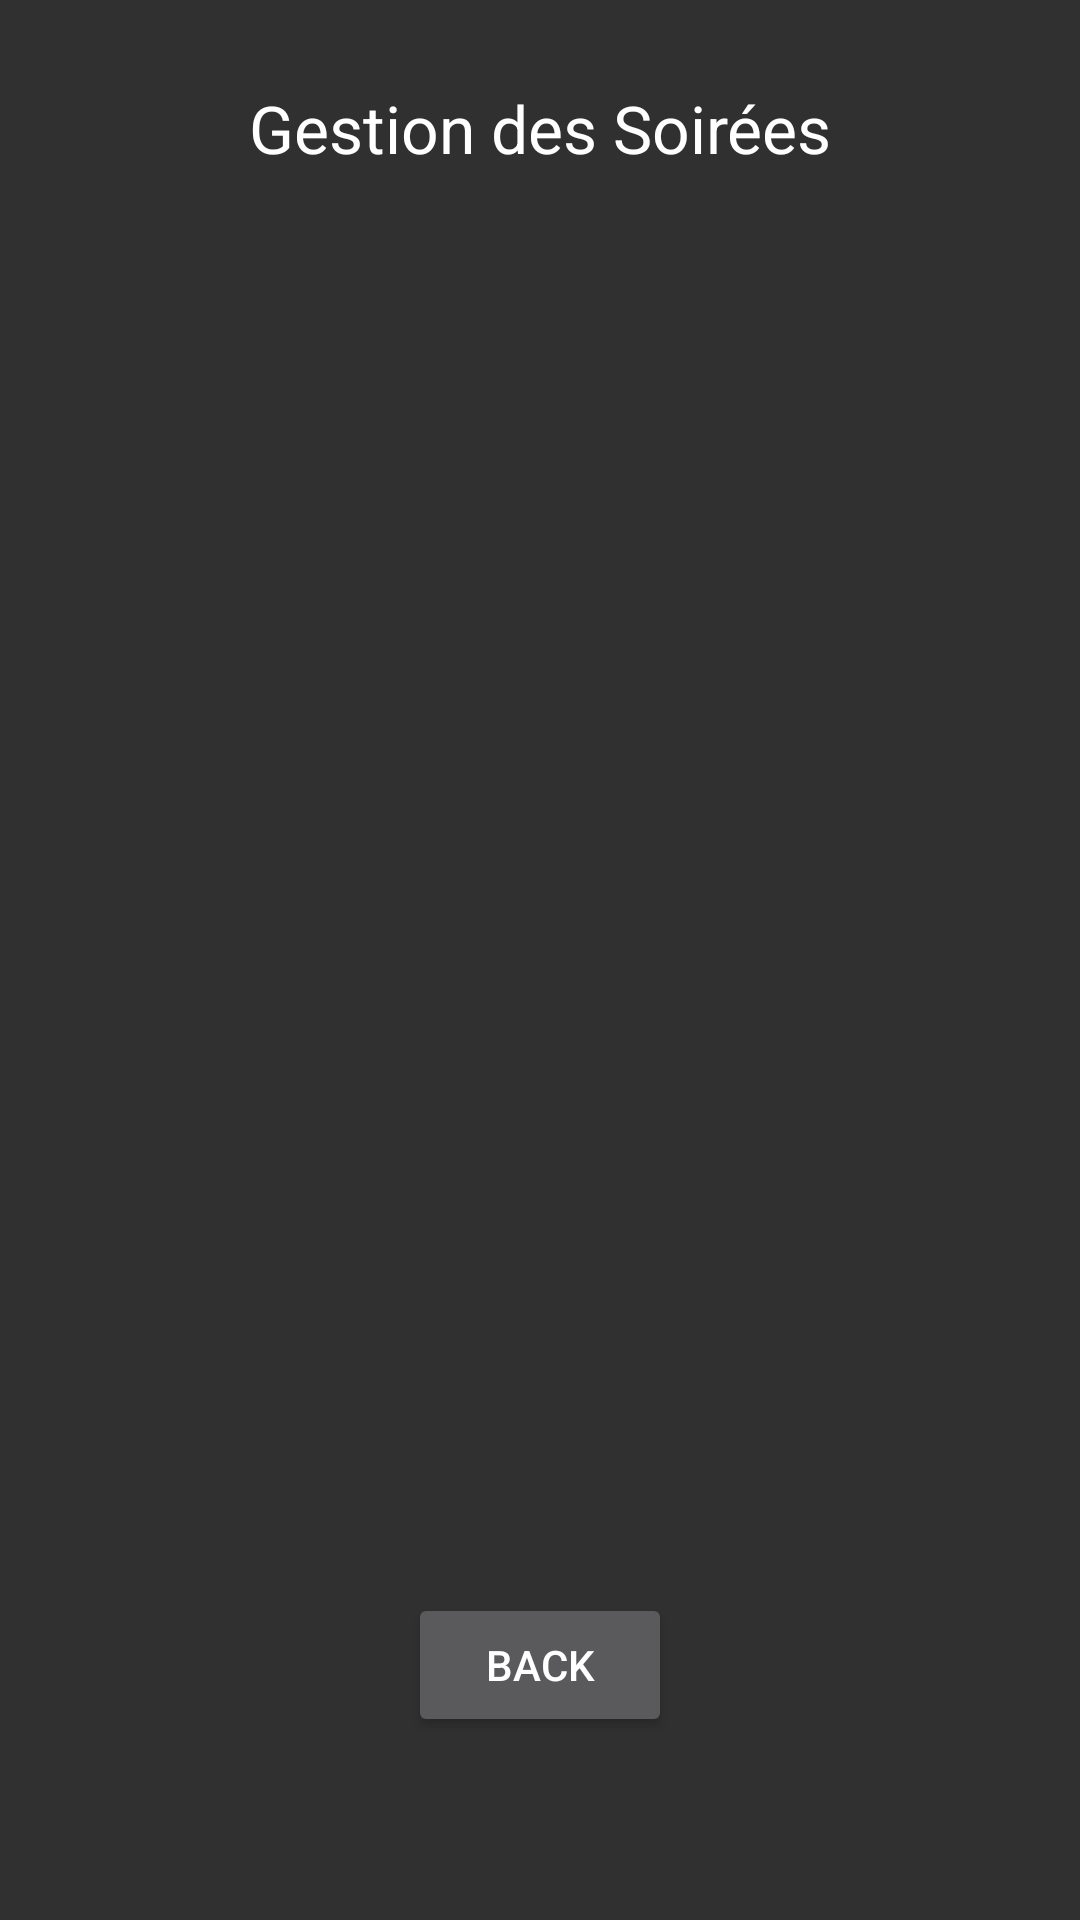

The Android layout XML behind this screen, and the referenced resources:
<!-- AndroidManifest.xml: application theme Theme.AppCompat.NoActionBar -->
<!-- res/layout/activity_gestion_soiree.xml -->
<?xml version="1.0" encoding="utf-8"?>
<androidx.constraintlayout.widget.ConstraintLayout xmlns:android="http://schemas.android.com/apk/res/android"
    xmlns:app="http://schemas.android.com/apk/res-auto"
    xmlns:tools="http://schemas.android.com/tools"
    android:layout_width="match_parent"
    android:layout_height="match_parent"
    tools:context=".ui.GestionSoiree">

    <Button
        android:id="@+id/backToSoi"
        android:layout_width="wrap_content"
        android:layout_height="wrap_content"
        android:layout_marginStart="160dp"
        android:layout_marginEnd="160dp"
        android:layout_marginBottom="61dp"
        android:text="BACK"
        app:layout_constraintBottom_toBottomOf="parent"
        app:layout_constraintEnd_toEndOf="parent"
        app:layout_constraintStart_toStartOf="parent" />

    <TextView
        android:id="@+id/textView5"
        android:layout_width="wrap_content"
        android:layout_height="wrap_content"
        android:layout_marginStart="143dp"
        android:layout_marginTop="28dp"
        android:layout_marginEnd="143dp"
        android:layout_marginBottom="38dp"
        android:text="Gestion des Soirées"
        android:textAppearance="@style/TextAppearance.AppCompat.Large"
        app:layout_constraintBottom_toTopOf="@+id/_dynamic"
        app:layout_constraintEnd_toEndOf="parent"
        app:layout_constraintStart_toStartOf="parent"
        app:layout_constraintTop_toTopOf="parent" />

    <ListView
        android:id="@+id/ListMesSoiree"
        android:layout_width="367dp"
        android:layout_height="501dp"
        android:layout_marginStart="50dp"
        android:layout_marginTop="25dp"
        android:layout_marginEnd="50dp"
        android:layout_marginBottom="25dp"
        app:layout_constraintBottom_toTopOf="@+id/backToSoi"
        app:layout_constraintEnd_toEndOf="parent"
        app:layout_constraintStart_toStartOf="parent"
        app:layout_constraintTop_toBottomOf="@+id/textView5" />
</androidx.constraintlayout.widget.ConstraintLayout>
<!-- resources referenced by this layout -->
<resources>

</resources>
